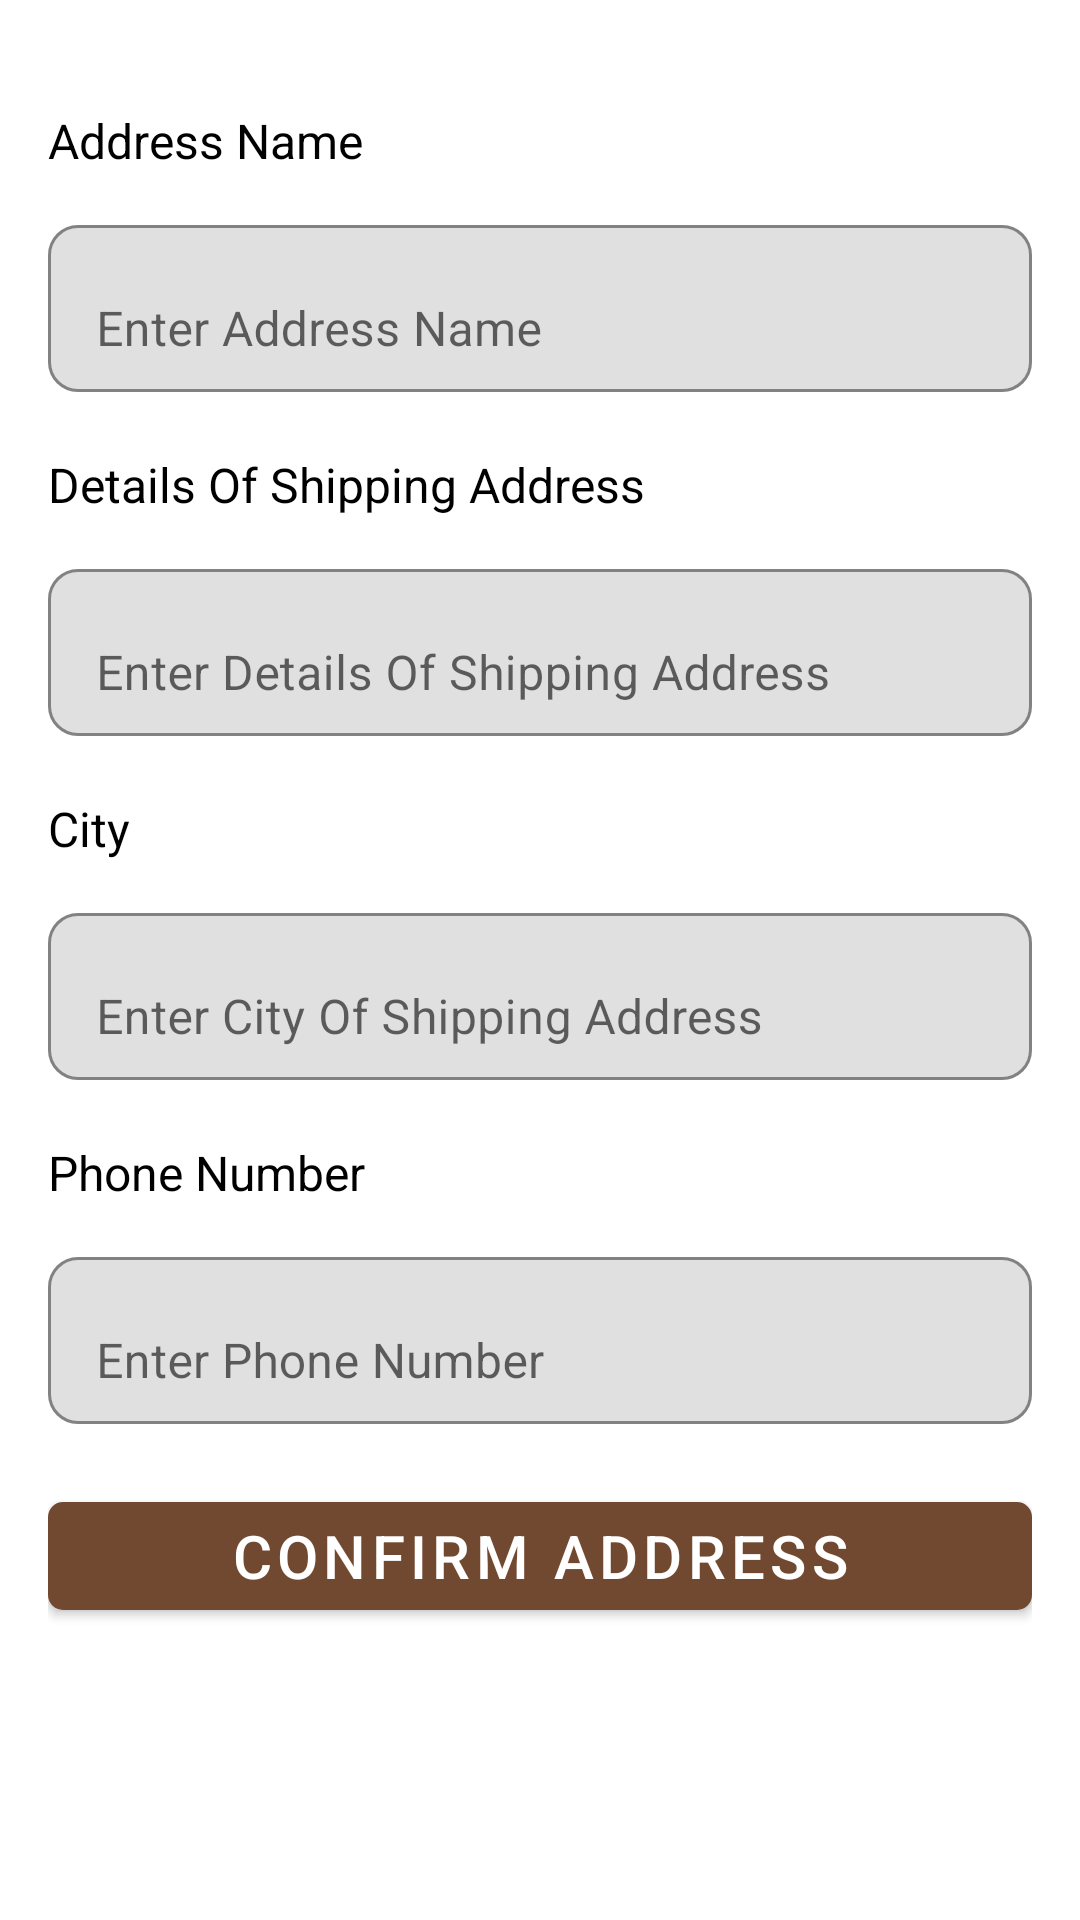

Reconstruct the res/layout file that produces this screen, plus the resources it refers to.
<!-- AndroidManifest.xml: application theme Theme.CoutureCorner -->
<!-- res/layout/fragment_add_adress.xml -->
<?xml version="1.0" encoding="utf-8"?>
<LinearLayout xmlns:android="http://schemas.android.com/apk/res/android"
    xmlns:tools="http://schemas.android.com/tools"
    xmlns:app="http://schemas.android.com/apk/res-auto"
    android:layout_width="match_parent"
    android:layout_height="match_parent"
    android:orientation="vertical"
    android:padding="16dp"
    tools:context=".setting.ui.AddAdressFragment">

    <TextView
        android:id="@+id/textView5"
        android:layout_width="match_parent"
        android:layout_height="wrap_content"
        android:layout_marginTop="20dp"
        android:text="Address Name"
        android:textColor="@color/black"
        android:textSize="16sp" />

    <com.google.android.material.textfield.TextInputLayout
        android:id="@+id/addressNameform"
        android:layout_width="match_parent"
        android:layout_height="wrap_content"
        android:layout_marginTop="12dp"
        app:boxBackgroundMode="outline"
        app:boxCornerRadiusBottomEnd="10dp"
        app:boxCornerRadiusBottomStart="10dp"
        app:boxCornerRadiusTopEnd="10dp"
        app:boxCornerRadiusTopStart="10dp"
        app:boxStrokeColor="@color/light_gray"
        app:boxStrokeWidth="1dp">

        <com.google.android.material.textfield.TextInputEditText
            android:id="@+id/addressName"
            android:layout_width="match_parent"
            android:layout_height="wrap_content"
            android:hint="Enter Address Name"
            android:inputType="text"
            android:textColor="@color/black"
            android:textSize="16sp" />
    </com.google.android.material.textfield.TextInputLayout>

    <TextView
        android:id="@+id/textView8"
        android:layout_width="match_parent"
        android:layout_height="wrap_content"
        android:layout_marginTop="20dp"
        android:text="Details Of Shipping Address"
        android:textColor="@color/black"
        android:textSize="16sp" />

    <com.google.android.material.textfield.TextInputLayout
        android:id="@+id/detailsOfShippingAddressform"
        android:layout_width="match_parent"
        android:layout_height="wrap_content"
        android:layout_marginTop="12dp"
        app:boxBackgroundMode="outline"
        app:boxCornerRadiusBottomEnd="10dp"
        app:boxCornerRadiusBottomStart="10dp"
        app:boxCornerRadiusTopEnd="10dp"
        app:boxCornerRadiusTopStart="10dp"
        app:endIconMode="custom"
        app:endIconTint="@color/colorPrimary"
        app:boxStrokeColor="@color/light_gray"
        app:boxStrokeWidth="1dp">

        <com.google.android.material.textfield.TextInputEditText
            android:id="@+id/detailsOfShippingAddress"
            android:layout_width="match_parent"
            android:layout_height="wrap_content"
            android:hint="Enter Details Of Shipping Address"
            android:inputType="text"
            android:textColor="@color/black"
            android:textSize="16sp" />
    </com.google.android.material.textfield.TextInputLayout>

    <TextView
        android:id="@+id/textView0"
        android:layout_width="match_parent"
        android:layout_height="wrap_content"
        android:layout_marginTop="20dp"
        android:text="City"
        android:textColor="@color/black"
        android:textSize="16sp" />

    <com.google.android.material.textfield.TextInputLayout
        android:id="@+id/cityform"
        android:layout_width="match_parent"
        android:layout_height="wrap_content"
        android:layout_marginTop="12dp"
        app:boxBackgroundMode="outline"
        app:boxCornerRadiusBottomEnd="10dp"
        app:boxCornerRadiusBottomStart="10dp"
        app:boxCornerRadiusTopEnd="10dp"
        app:boxCornerRadiusTopStart="10dp"
        app:boxStrokeColor="@color/light_gray"
        app:boxStrokeWidth="1dp">

        <com.google.android.material.textfield.TextInputEditText
            android:id="@+id/city"
            android:layout_width="match_parent"
            android:layout_height="wrap_content"
            android:hint="Enter City Of Shipping Address"
            android:inputType="text"
            android:textColor="@color/black"
            android:textSize="16sp" />
    </com.google.android.material.textfield.TextInputLayout>

    <TextView
        android:id="@+id/textView9"
        android:layout_width="match_parent"
        android:layout_height="wrap_content"
        android:layout_marginTop="20dp"
        android:text="Phone Number"
        android:textColor="@color/black"
        android:textSize="16sp" />

    <com.google.android.material.textfield.TextInputLayout
        android:id="@+id/phoneNumberform"
        android:layout_width="match_parent"
        android:layout_height="wrap_content"
        android:layout_marginTop="12dp"
        app:boxBackgroundMode="outline"
        app:boxCornerRadiusBottomEnd="10dp"
        app:boxCornerRadiusBottomStart="10dp"
        app:boxCornerRadiusTopEnd="10dp"
        app:boxCornerRadiusTopStart="10dp"
        app:boxStrokeColor="@color/light_gray"
        app:boxStrokeWidth="1dp">

        <com.google.android.material.textfield.TextInputEditText
            android:id="@+id/phoneNumber"
            android:layout_width="match_parent"
            android:layout_height="wrap_content"
            android:hint="Enter Phone Number"
            android:inputType="phone"
            android:textColor="@color/black"
            android:textSize="16sp" />
    </com.google.android.material.textfield.TextInputLayout>

    <com.google.android.material.button.MaterialButton
        android:id="@+id/btn_confirmAddress"
        style="@style/Widget.MaterialComponents.Button"
        android:layout_width="match_parent"
        android:layout_height="wrap_content"
        android:layout_marginTop="20dp"
        android:text="Confirm Address"
        android:textSize="20sp"
        app:backgroundTint="@color/colorPrimary"
        app:cornerRadius="5dp" />

</LinearLayout>
<!-- resources referenced by this layout -->
<resources>
  <color name="black">#FF000000</color>
  <color name="colorPrimary">#714930</color>
  <color name="light_gray">#E9E9E9</color>
  <style name="Theme.CoutureCorner" parent="Theme.MaterialComponents.DayNight.DarkActionBar">
          
          <item name="colorPrimary">@color/purple_500</item>
          <item name="colorPrimaryVariant">@color/purple_700</item>
          <item name="colorOnPrimary">@color/white</item>
          
          <item name="colorSecondary">@color/teal_200</item>
          <item name="colorSecondaryVariant">@color/teal_700</item>
          <item name="colorOnSecondary">@color/black</item>
          
          <item name="android:statusBarColor">?attr/colorPrimaryVariant</item>
          
      </style>
  <color name="purple_700">#3700B3</color>
  <color name="white">#FFFFFFFF</color>
  <color name="teal_200">#03DAC5</color>
  <!-- not gathered from this repository: default colours our renderer supplied (Android Studio template values) -->
  <color name="purple_500">#FF6200EE</color>
  <color name="teal_700">#FF018786</color>
</resources>
